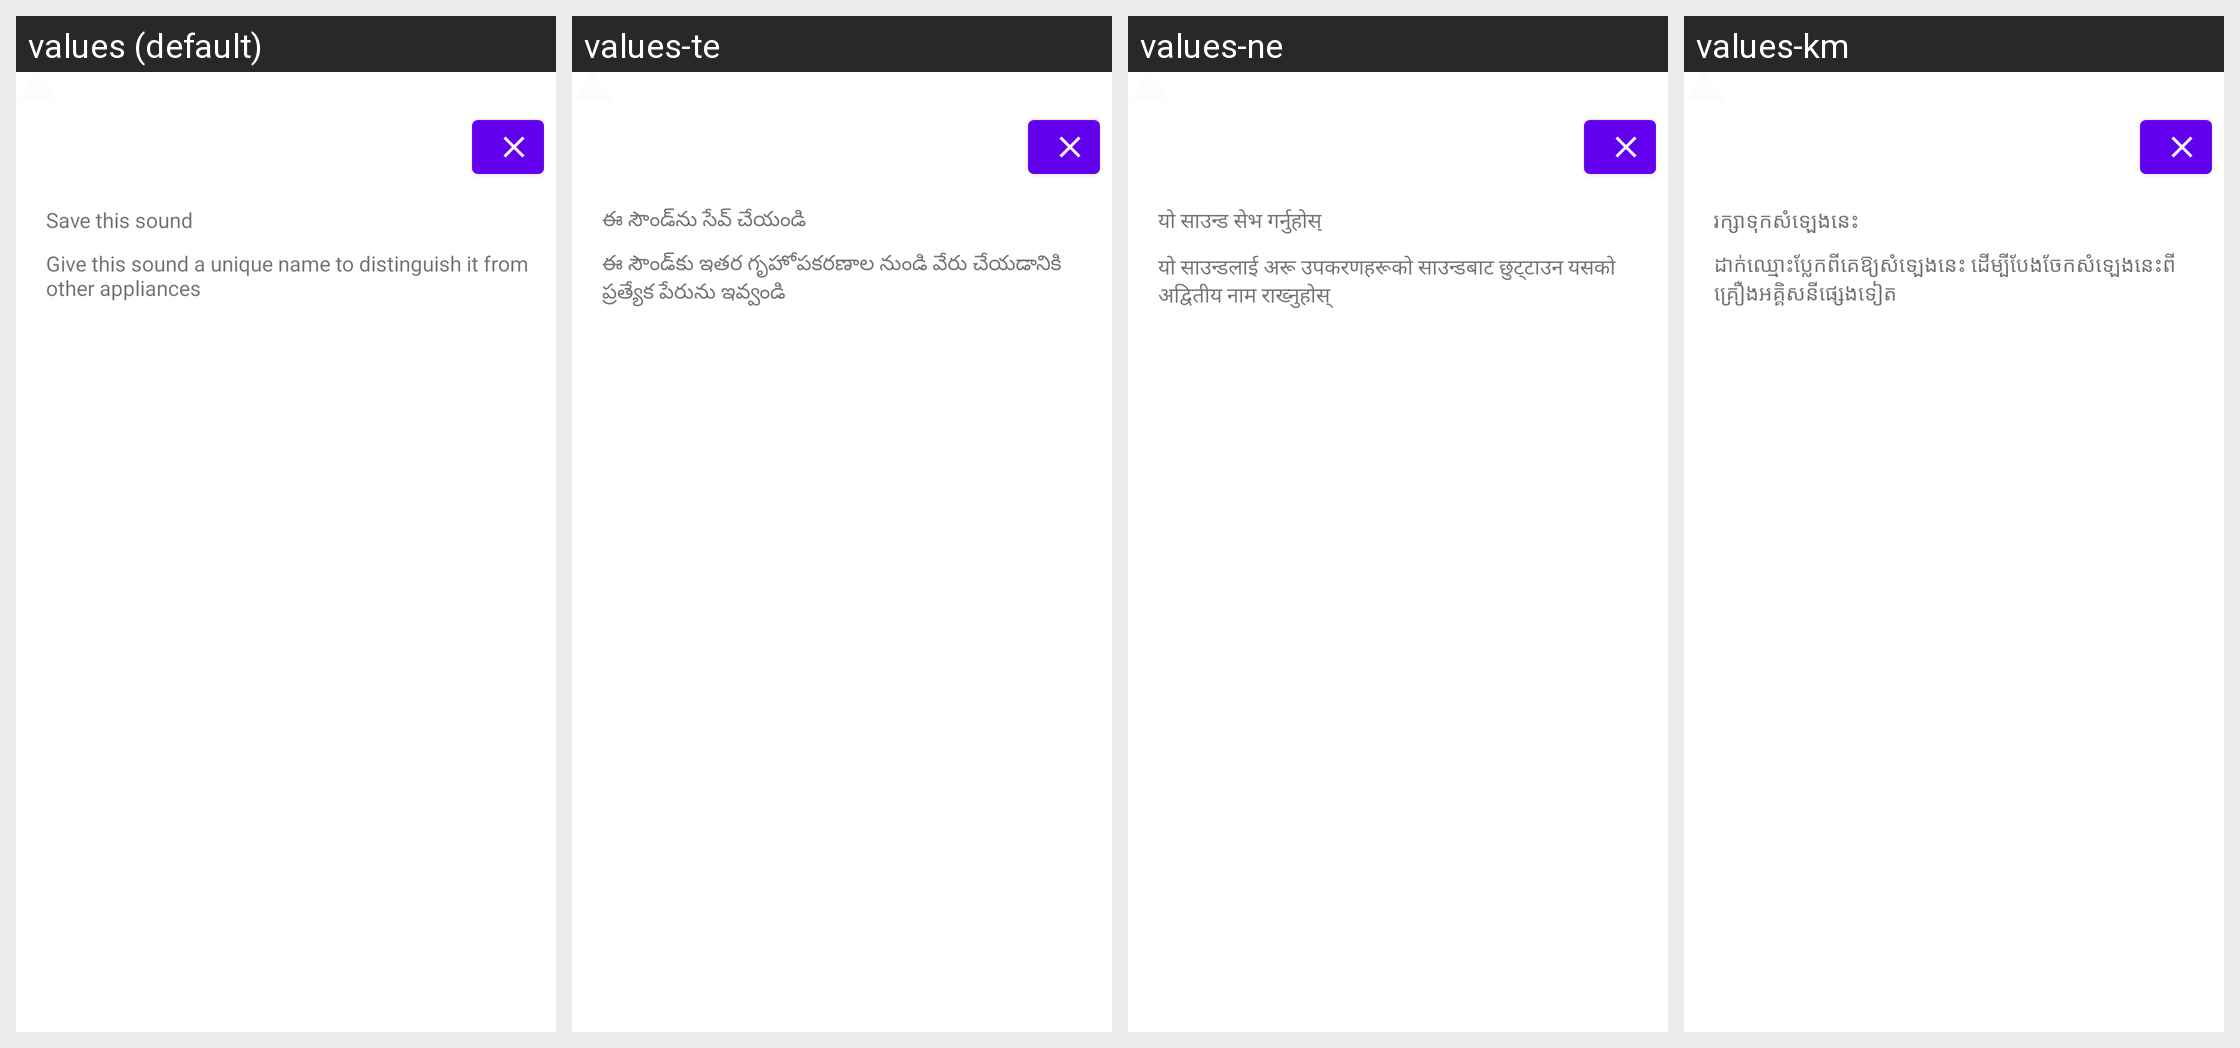

Translations of the strings shown on this Android screen, per locale in the grid:
Android screen res/layout/save_tooltip_layout.xml rendered under 4 locales, left to right: values (default), values-te, values-ne, values-km. Device: Nexus 5 (rendered at 1080×1920; each locale shown at half size, 540×960, under a caption strip naming it); theme Theme.MaterialComponents.DayNight.NoActionBar.
Other locales in the repository, not shown: values-af, values-am, values-ar, values-as, values-az, values-be, values-bg, values-bn, values-bs, values-ca, values-cs, values-da, values-de, values-el, values-en-rCA, values-en-rGB, values-en-rIE, values-en-rIN, values-en-rXC, values-es, values-es-rUS, values-et, values-eu, values-fa, values-fi, values-fil, values-fr, values-fr-rCA, values-gl, values-gu, values-he, values-hi, values-hr, values-hu, values-hy, values-id, values-in, values-is, values-it, values-iw, values-ja, values-ka, values-kk, values-kn, values-ko, values-ky, values-lo, values-lt, values-lv, values-mk, values-ml, values-mn, values-mr, values-ms, values-my, values-nb, values-nl, values-or, values-pa, values-pl, values-pt, values-pt-rBR, values-pt-rPT, values-ro, values-ru, values-si, values-sk, values-sl, values-sq, values-sr, values-sv, values-sw, values-ta, values-th, values-tl, values-tr, values-uk, values-ur, values-uz, values-vi, values-zh-rCN, values-zh-rHK, values-zh-rTW, values-zu.
Strings drawn on this screen, with the default value and each locale's value (text and hints the layout hard-codes, and strings that could not be matched under every locale, appear in the picture but are not listed):

dolphin_save_sound_tooltip_title
  values: Save this sound
  values-te: ఈ సౌండ్‌ను సేవ్ చేయండి
  values-ne: यो साउन्ड सेभ गर्नुहोस्
  values-km: រក្សាទុកសំឡេងនេះ

dolphin_save_sound_tooltip_context
  values: Give this sound a unique name to distinguish it from other appliances
  values-te: ఈ సౌండ్‌కు ఇతర గృహోపకరణాల నుండి వేరు చేయడానికి ప్రత్యేక పేరును ఇవ్వండి
  values-ne: यो साउन्डलाई अरू उपकरणहरूको साउन्डबाट छुट्टाउन यसको अद्वितीय नाम राख्नुहोस्
  values-km: ដាក់ឈ្មោះប្លែកពីគេឱ្យសំឡេងនេះ ដើម្បីបែងចែកសំឡេងនេះពីគ្រឿងអគ្គិសនីផ្សេងទៀត
